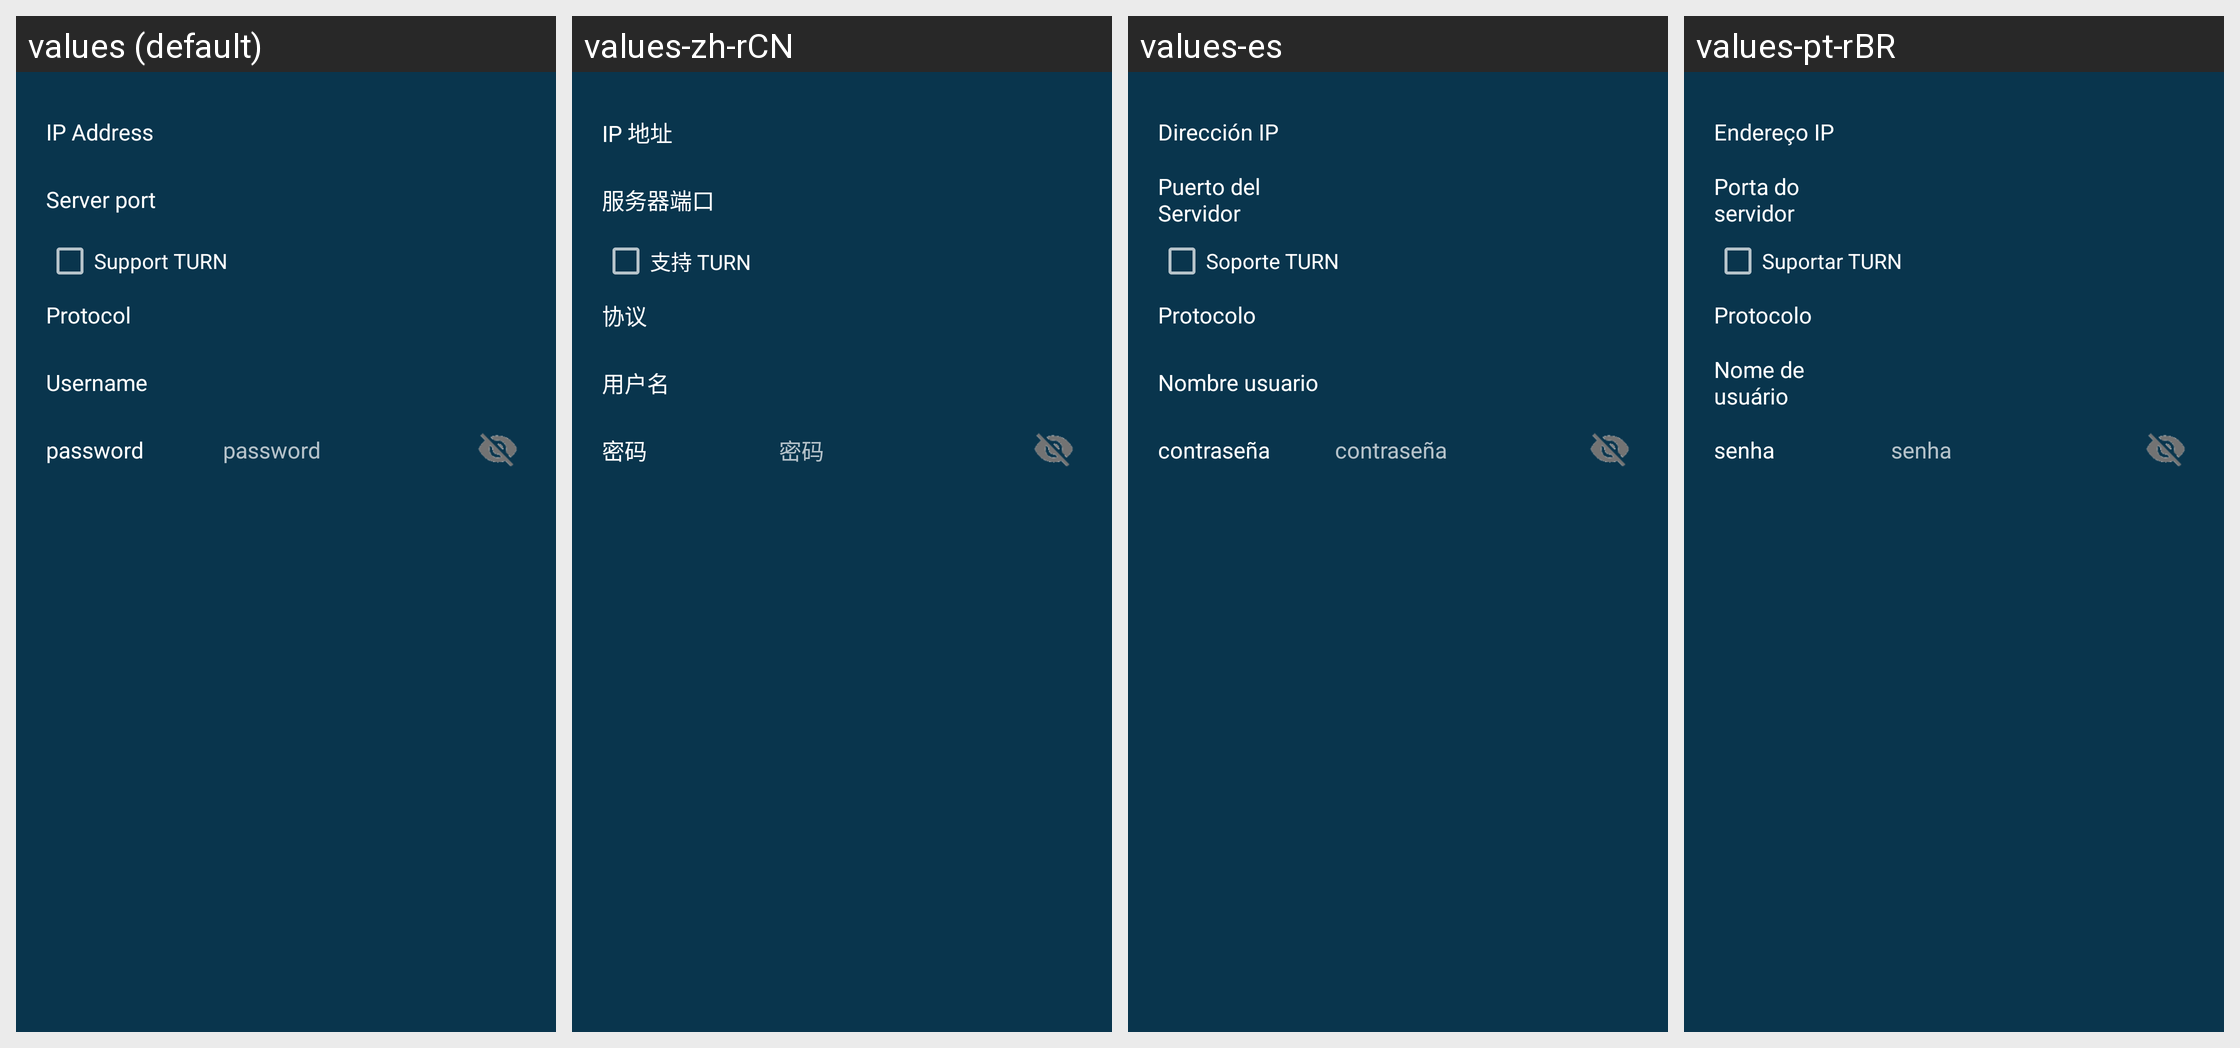

This grid shows one Android layout under several languages. Give, for every string resource on the screen, its name, the default text and each shown locale's text.
Android screen res/layout/stun_turn_dialog.xml rendered under 4 locales, left to right: values (default), values-zh-rCN, values-es, values-pt-rBR. Device: Nexus 5 (rendered at 1080×1920; each locale shown at half size, 540×960, under a caption strip naming it); theme AppTheme.
Other locales in the repository, not shown: values-ar, values-de, values-fi, values-in, values-ru, values-sk.
Strings drawn on this screen, with the default value and each locale's value (text and hints the layout hard-codes, and strings that could not be matched under every locale, appear in the picture but are not listed):

ip_address
  values: IP Address
  values-zh-rCN: IP 地址
  values-es: Dirección IP
  values-pt-rBR: Endereço IP

server_port
  values: Server port
  values-zh-rCN: 服务器端口
  values-es: Puerto del Servidor
  values-pt-rBR: Porta do servidor

turn_supported
  values: Support TURN
  values-zh-rCN: 支持 TURN
  values-es: Soporte TURN
  values-pt-rBR: Suportar TURN

protocol
  values: Protocol
  values-zh-rCN: 协议
  values-es: Protocolo
  values-pt-rBR: Protocolo

username
  values: Username
  values-zh-rCN: 用户名
  values-es: Nombre usuario
  values-pt-rBR: Nome de usuário

password
  values: password
  values-zh-rCN: 密码
  values-es: contraseña
  values-pt-rBR: senha
